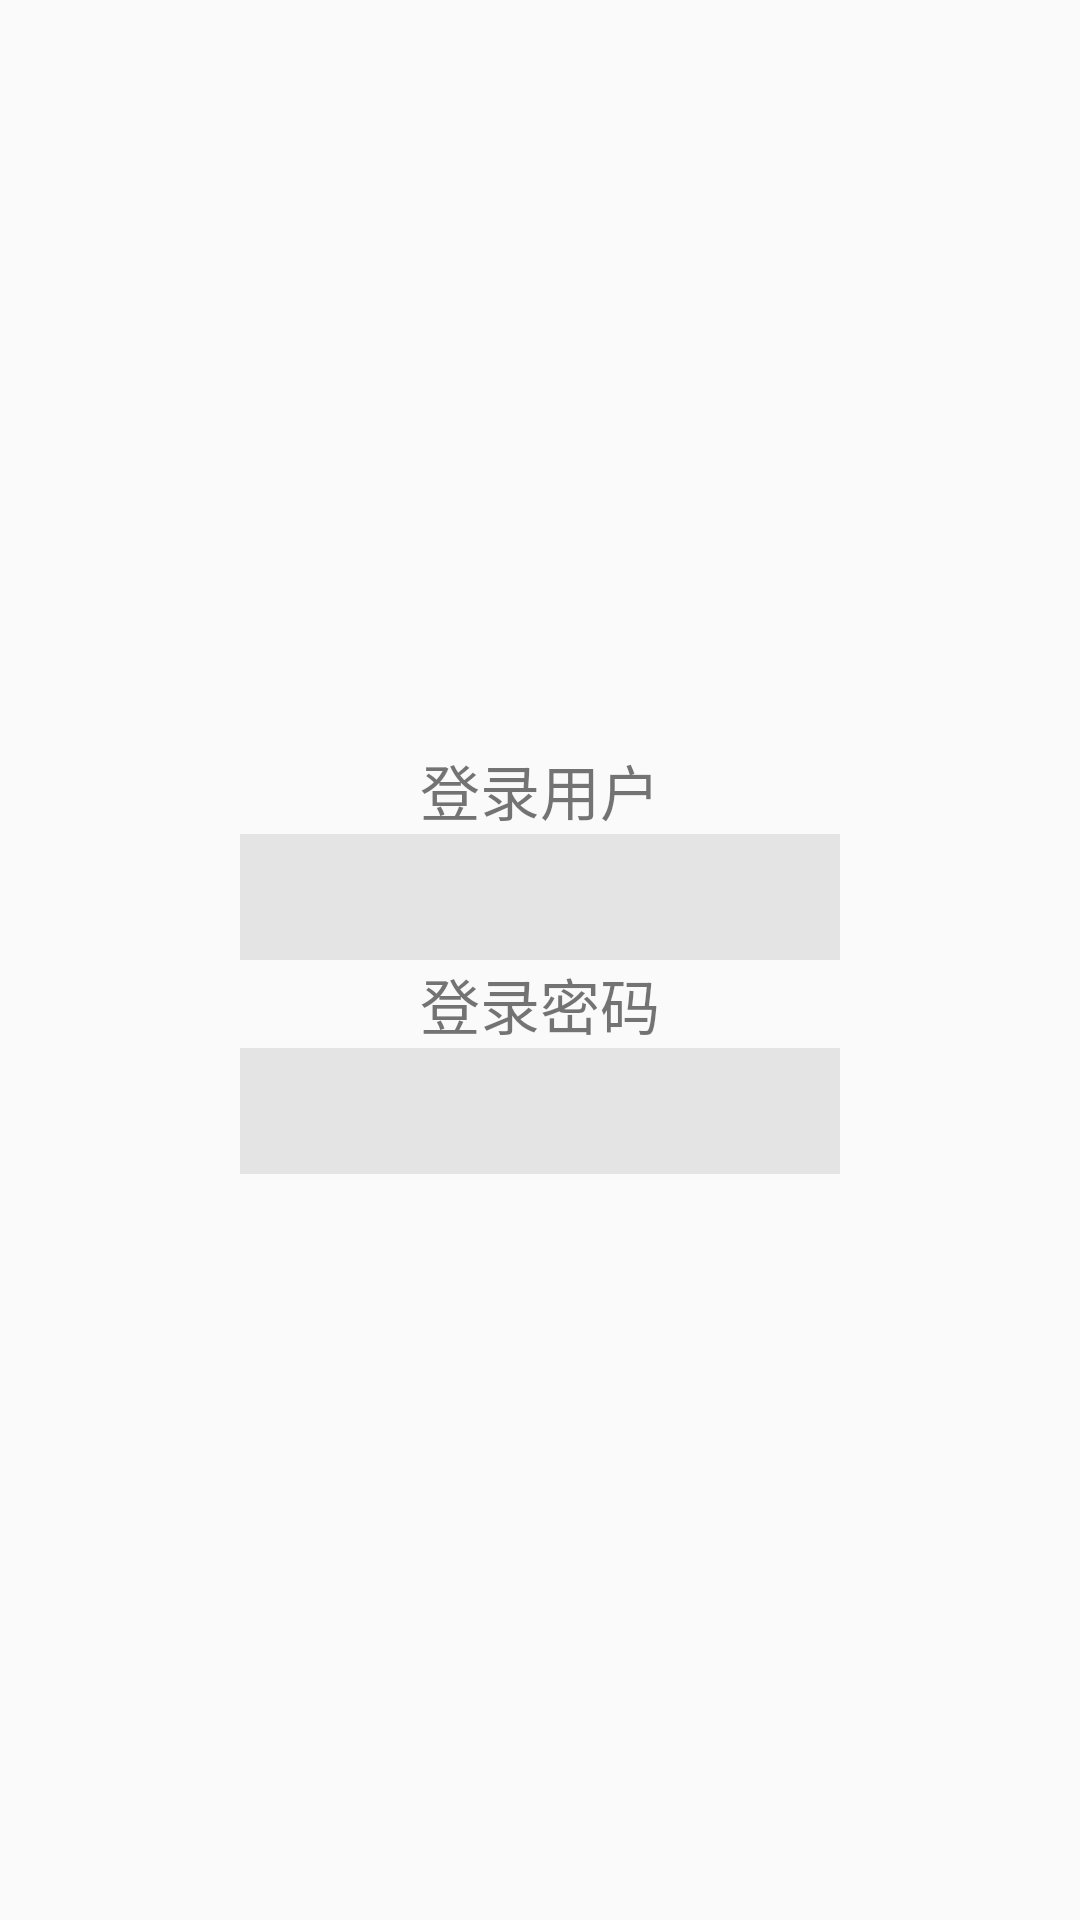

This screen was rendered from an Android layout file. Write that file and the resources it references.
<!-- AndroidManifest.xml: application theme Theme.RaspcarController -->
<!-- res/layout/fix_setting_layout.xml -->
<?xml version="1.0" encoding="utf-8"?>
<LinearLayout xmlns:android="http://schemas.android.com/apk/res/android"
    android:layout_width="match_parent"
    android:layout_height="match_parent"
    android:gravity="center"
    android:orientation="vertical">
    <TextView
        android:id="@+id/fix_t1"
        android:layout_width="wrap_content"
        android:layout_height="wrap_content"
        android:text="登录用户"
        android:textSize="20dp" />

    <EditText
        android:id="@+id/fix_name"
        android:background="@drawable/mid_edittext_bg"
        android:alpha="0.9"
        android:layout_width="200dp"
        android:layout_height="42dp"
        android:inputType="text"
        android:gravity="center"
        android:maxLines="1" />
    <TextView
        android:id="@+id/fix_t2"
        android:layout_width="wrap_content"
        android:layout_height="wrap_content"
        android:text="登录密码"
        android:textSize="20dp" />

    <EditText
        android:id="@+id/fix_pw"
        android:background="@drawable/mid_edittext_bg"
        android:alpha="0.9"
        android:layout_width="200dp"
        android:layout_height="42dp"
        android:inputType="textPassword"
        android:gravity="center"
        android:maxLines="1" />

</LinearLayout>
<!-- resources referenced by this layout -->
<resources>
  <!-- drawable mid_edittext_bg (drawable) -->
  <?xml version="1.0" encoding="utf-8"?>
  <shape xmlns:android="http://schemas.android.com/apk/res/android"
      android:shape="rectangle"
      >
      <solid
          android:color="#e2e2e2"
          />
      <corners
          android:radius="1dp"
          android:bottomLeftRadius="0dp"
          android:bottomRightRadius="0dp"
          android:topLeftRadius="0dp"
          android:topRightRadius="0dp"
          />
  </shape>
  <style name="Theme.RaspcarController" parent="Theme.MaterialComponents.DayNight.NoActionBar.Bridge">
          
          <item name="colorPrimary">@color/purple_500</item>
          <item name="colorPrimaryVariant">@color/purple_700</item>
          <item name="colorOnPrimary">@color/white</item>
          
          <item name="colorSecondary">@color/teal_200</item>
          <item name="colorSecondaryVariant">@color/teal_700</item>
          <item name="colorOnSecondary">@color/black</item>
          
          <item name="android:statusBarColor" tools:targetApi="l">?attr/colorPrimaryVariant</item>
          
      </style>
  <!-- not gathered from this repository: default colours our renderer supplied (Android Studio template values) -->
  <color name="purple_500">#FF6200EE</color>
  <color name="purple_700">#FF3700B3</color>
  <color name="teal_200">#FF03DAC5</color>
  <color name="teal_700">#FF018786</color>
  <color name="black">#FF000000</color>
  <color name="white">#FFFFFFFF</color>
</resources>
